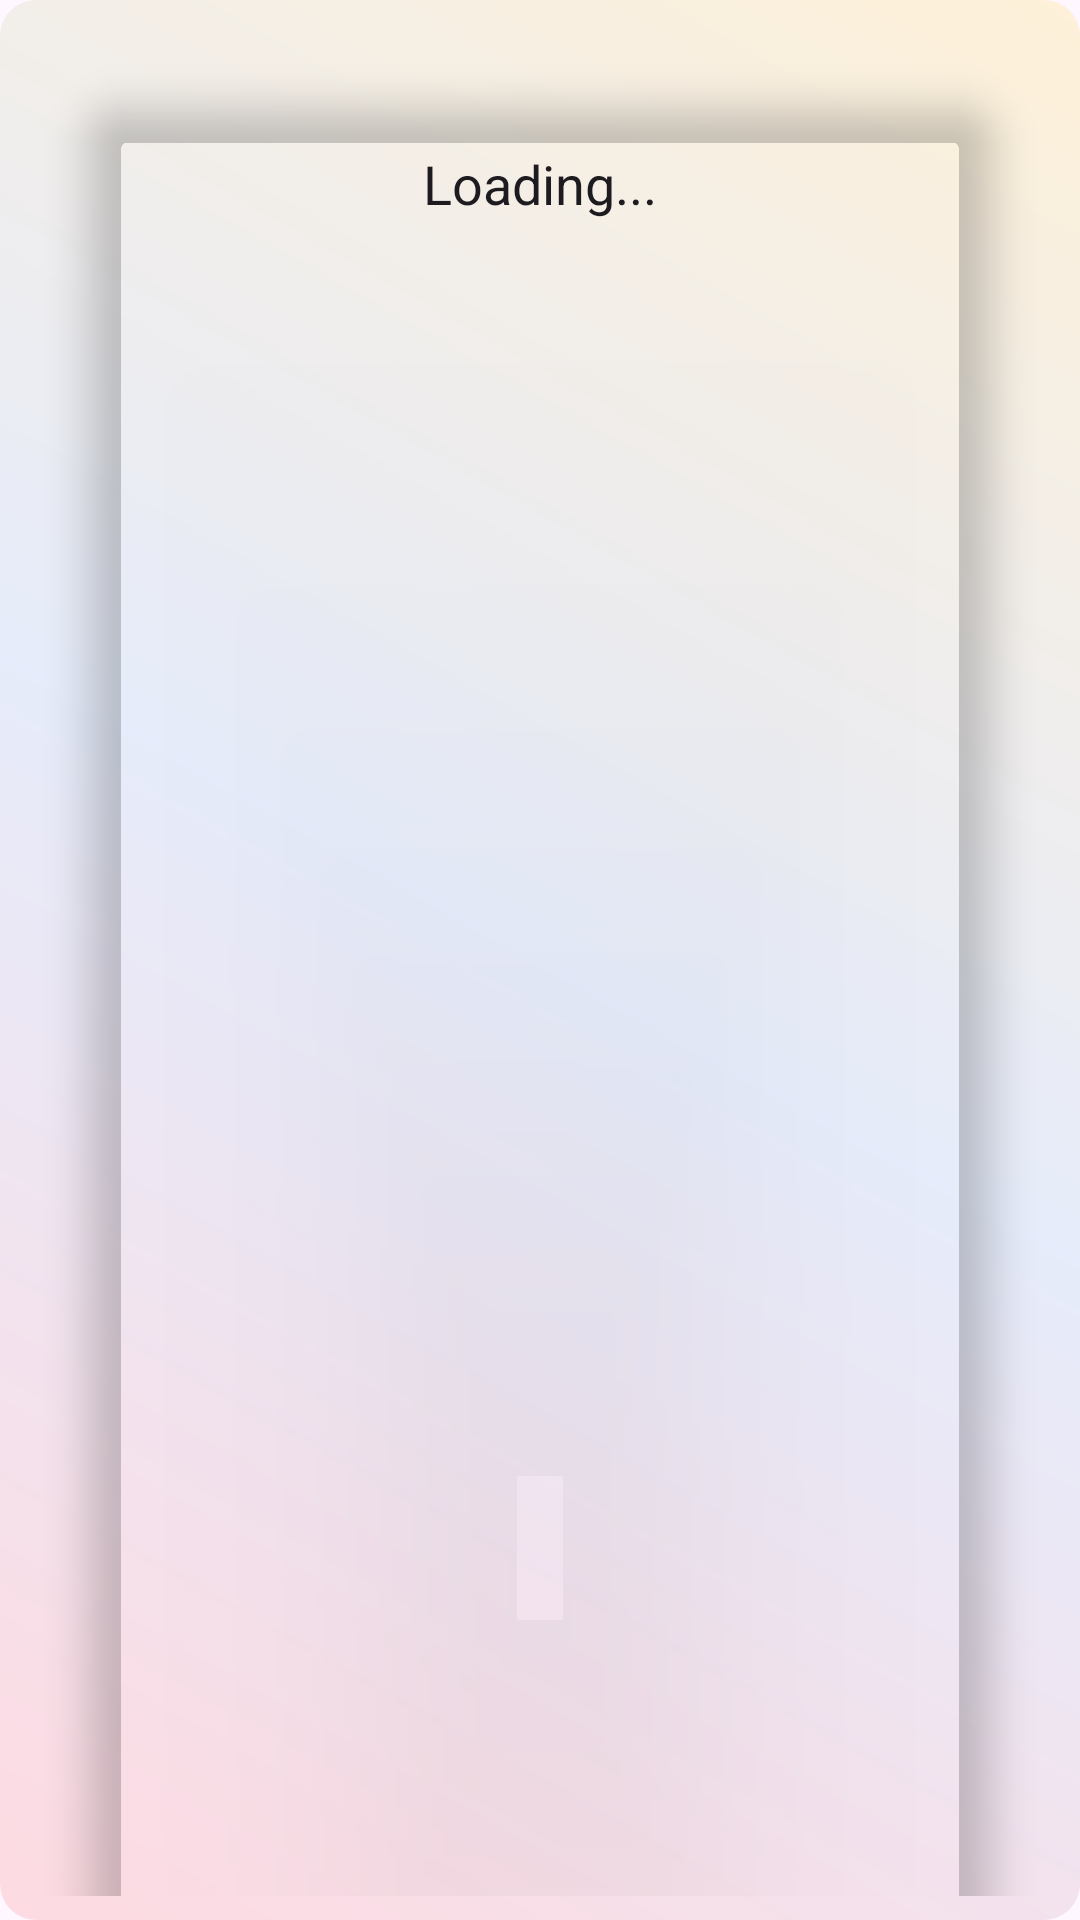

Reconstruct the res/layout file that produces this screen, plus the resources it refers to.
<!-- AndroidManifest.xml: application theme Theme.MangaV5 -->
<!-- res/layout/activity_list_search_result.xml -->
<?xml version="1.0" encoding="utf-8"?>
<androidx.constraintlayout.widget.ConstraintLayout
    xmlns:android="http://schemas.android.com/apk/res/android"
    xmlns:app="http://schemas.android.com/apk/res-auto"
    xmlns:tools="http://schemas.android.com/tools"
    android:layout_width="match_parent"
    android:layout_height="match_parent"
    android:background="@drawable/bg_gradient">

    <FrameLayout
        android:layout_width="match_parent"
        android:layout_height="wrap_content"
        android:padding="8dp"
        android:background="@android:color/transparent"
        app:layout_constraintTop_toTopOf="parent">

        <androidx.cardview.widget.CardView
            android:layout_width="match_parent"
            android:layout_height="1000dp"
            android:layout_margin="8dp"
            app:cardCornerRadius="16dp"
            app:cardElevation="8dp"
            app:cardUseCompatPadding="true"
            app:cardBackgroundColor="@android:color/transparent">

            
            <FrameLayout
                android:layout_width="match_parent"
                android:layout_height="match_parent">

                <androidx.recyclerview.widget.RecyclerView
                    android:id="@+id/recycler_search_results"
                    android:layout_width="match_parent"
                    android:layout_height="match_parent"
                    android:padding="8dp"/>


            </FrameLayout>

            <TextView
                android:id="@+id/loading_text"
                android:layout_width="wrap_content"
                android:layout_height="wrap_content"
                android:text="Loading..."
                android:textColor="?android:attr/textColorPrimary"
                android:textSize="18sp"
                android:layout_gravity="top|center_horizontal"
                android:layout_marginTop="16dp"
                android:visibility="visible"/>

        </androidx.cardview.widget.CardView>
    </FrameLayout>
</androidx.constraintlayout.widget.ConstraintLayout>
<!-- resources referenced by this layout -->
<resources>
  <!-- drawable bg_gradient (drawable) -->
  <shape xmlns:android="http://schemas.android.com/apk/res/android"
      android:shape="rectangle">
  
      <gradient
          android:startColor="#33FF6B6B"
          android:centerColor="#3385C1E9"
          android:endColor="#33FFD93D"
          android:angle="45"
          android:type="linear"/>
  
      <corners android:radius="12dp"/>
  </shape>
  <style name="Theme.MangaV5" parent="Theme.MaterialComponents.DayNight.DarkActionBar">
          
          <item name="colorPrimary">@color/purple_500</item>
          <item name="colorPrimaryVariant">@color/purple_700</item>
          <item name="colorOnPrimary">@color/white</item>
          
          <item name="colorSecondary">@color/teal_200</item>
          <item name="colorSecondaryVariant">@color/teal_700</item>
          <item name="colorOnSecondary">@color/black</item>
          
          <item name="android:statusBarColor">?attr/colorPrimaryVariant</item>
          
      </style>
  <color name="purple_500">#FF6200EE</color>
  <color name="purple_700">#FF3700B3</color>
  <color name="white">#FFFFFFFF</color>
  <color name="teal_200">#FF03DAC5</color>
  <color name="teal_700">#FF018786</color>
  <color name="black">#FF000000</color>
</resources>
